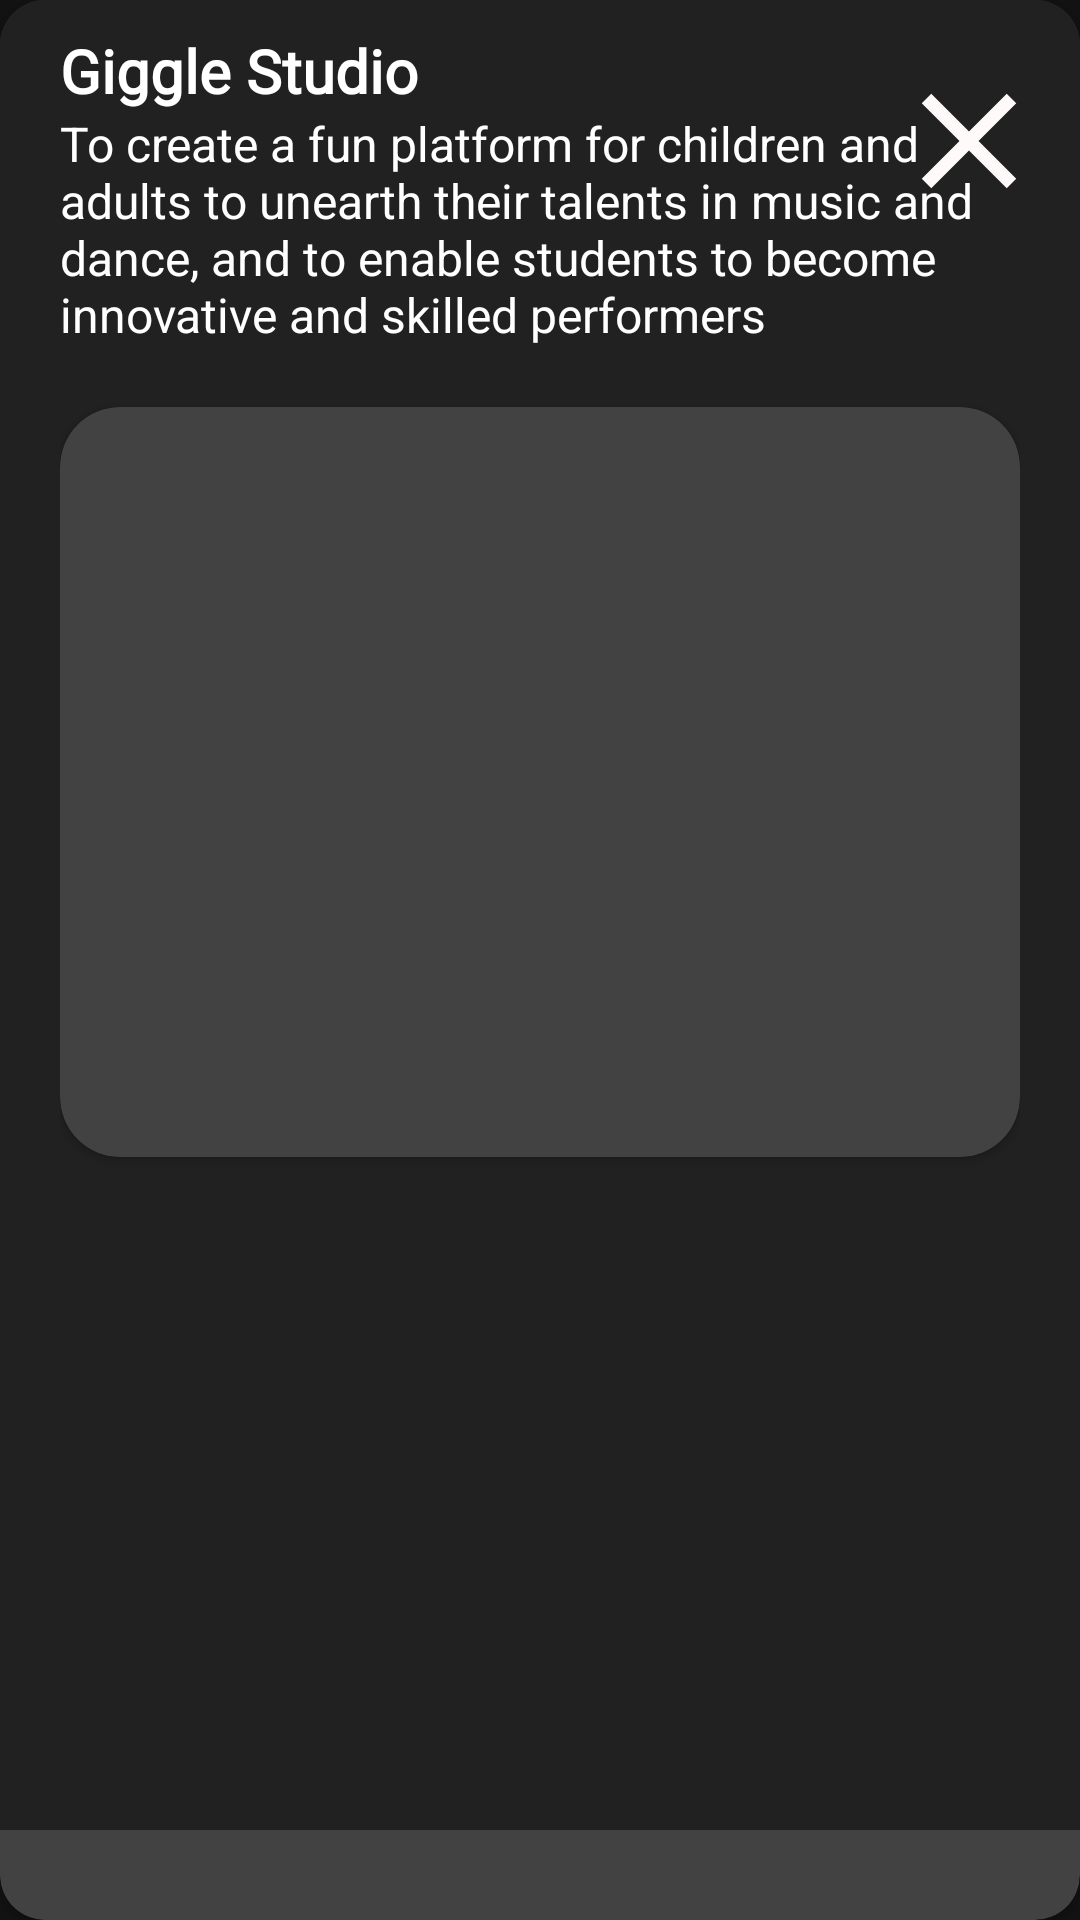

The Android layout XML behind this screen, and the referenced resources:
<!-- AndroidManifest.xml: application theme Theme.GiggleMusicPiano -->
<!-- res/layout/bottom_sheet_dialog_studio.xml -->
<?xml version="1.0" encoding="utf-8"?>
<androidx.cardview.widget.CardView
    xmlns:android="http://schemas.android.com/apk/res/android"
    android:layout_width="match_parent"
    xmlns:app="http://schemas.android.com/apk/res-auto"
    android:background="@color/purple_500"
    app:cardCornerRadius="15dp"
    android:padding="10dp"
    android:layout_height="wrap_content">

    <LinearLayout
        android:layout_width="match_parent"
        android:orientation="vertical"
        android:layout_marginBottom="30dp"
        android:background="@drawable/dialog_bg"
        android:layout_height="match_parent">

        <include
            layout="@layout/profile_header_studio"
            android:layout_width="match_parent"
            android:layout_height="wrap_content" />


    </LinearLayout>

</androidx.cardview.widget.CardView>
<!-- res/layout/profile_header_studio.xml (included above) -->
<?xml version="1.0" encoding="utf-8"?>
<RelativeLayout xmlns:android="http://schemas.android.com/apk/res/android"
    android:layout_width="match_parent"
    android:layout_height="wrap_content"
    xmlns:app="http://schemas.android.com/apk/res-auto"
    android:layout_alignParentStart="true"
    android:layout_toStartOf="@id/cancel"
    android:background="@android:color/transparent"
    android:orientation="horizontal">

    <ScrollView
        android:layout_width="match_parent"
        android:layout_height="match_parent">

        <RelativeLayout
            android:layout_width="match_parent"
            android:layout_height="match_parent">

            
            
            
            
            
            
            
            
            

            <LinearLayout
                android:layout_width="match_parent"
                android:layout_height="wrap_content"
                android:layout_gravity="center"

                android:orientation="vertical"
                android:paddingStart="10dp"
                android:paddingLeft="10dp"
                android:paddingRight="10dp">

                <TextView
                    android:layout_width="wrap_content"
                    android:layout_height="wrap_content"
                    android:fontFamily="@font/poppins_bold"
                    android:text="Giggle Studio"
                    android:textColor="@color/white"
                    android:textSize="20sp"
                    android:textStyle="bold" />


                <TextView
                    android:layout_width="wrap_content"
                    android:layout_height="wrap_content"
                    android:text="To create a fun platform for children and adults to unearth their talents in music and dance, and to enable students to become innovative and skilled performers"
                    android:textColor="@color/white"
                    android:textSize="16sp" />


                <androidx.cardview.widget.CardView
                    android:layout_width="match_parent"
                    android:layout_height="wrap_content"
                    android:layout_marginTop="20dp"
                    app:cardCornerRadius="20dp">

                    <ImageView
                        android:layout_width="match_parent"
                        android:layout_height="250dp"
                        android:scaleType="centerCrop"
                        android:src="@drawable/studio" />
                </androidx.cardview.widget.CardView>



                <LinearLayout
                    android:layout_width="match_parent"
                    android:layout_marginTop="20dp"
                    android:orientation="vertical"
                    android:layout_height="match_parent"
                    android:layout_margin="5dp">


                    
                    
                    
                    
                    
                    

                    
                    
                    
                    
                    
                    

                    
                    
                    
                    
                    
                    



                </LinearLayout>


            </LinearLayout>

            <ImageView
                android:id="@+id/cancel"
                android:layout_width="wrap_content"
                android:layout_height="wrap_content"
                android:layout_alignParentTop="true"
                android:layout_alignParentEnd="true"
                android:padding="10dp"
                android:paddingLeft="0dp"
                android:paddingEnd="0dp"
                android:paddingRight="0dp"
                android:src="@drawable/ic_close_black_24dp" />
        </RelativeLayout>

    </ScrollView>

</RelativeLayout>
<!-- resources referenced by this layout -->
<resources>
  <color name="purple_500">#333333</color>
  <color name="white">#FFFFFFFF</color>
  <!-- drawable dialog_bg (drawable) -->
  <?xml version="1.0" encoding="utf-8"?>
  <shape xmlns:android="http://schemas.android.com/apk/res/android">
  
      <solid
          android:color="@color/colorPrimary"/>
  
      <corners
          android:topLeftRadius="3dp"
          android:topRightRadius="3dp"
          />
      <padding
          android:left="10dp"
          android:right="10dp"
          android:top="10dp"
          android:bottom="10dp"/>
  
  </shape>
  <!-- drawable ic_close_black_24dp (drawable) -->
  <vector android:height="54dp" android:tint="#FEFAFA"
      android:viewportHeight="24" android:viewportWidth="24"
      android:width="54dp" xmlns:android="http://schemas.android.com/apk/res/android">
      <path android:fillColor="@android:color/white" android:pathData="M19,6.41L17.59,5 12,10.59 6.41,5 5,6.41 10.59,12 5,17.59 6.41,19 12,13.41 17.59,19 19,17.59 13.41,12z"/>
  </vector>
  <style name="Theme.GiggleMusicPiano" parent="Theme.MaterialComponents.NoActionBar">
          
          <item name="colorPrimary">@color/purple_500</item>
          <item name="colorPrimaryVariant">@color/purple_700</item>
          <item name="colorOnPrimary">@color/white</item>
          
          <item name="colorSecondary">@color/teal_200</item>
          <item name="colorSecondaryVariant">@color/teal_700</item>
          <item name="colorOnSecondary">@color/black</item>
          
          <item name="android:statusBarColor" tools:targetApi="l">?attr/colorPrimaryVariant</item>
          
      </style>
  <color name="colorPrimary">#212121</color>
  <color name="purple_700">#262626</color>
  <color name="teal_200">#FF03DAC5</color>
  <color name="teal_700">#FF018786</color>
  <color name="black">#FF000000</color>
</resources>
